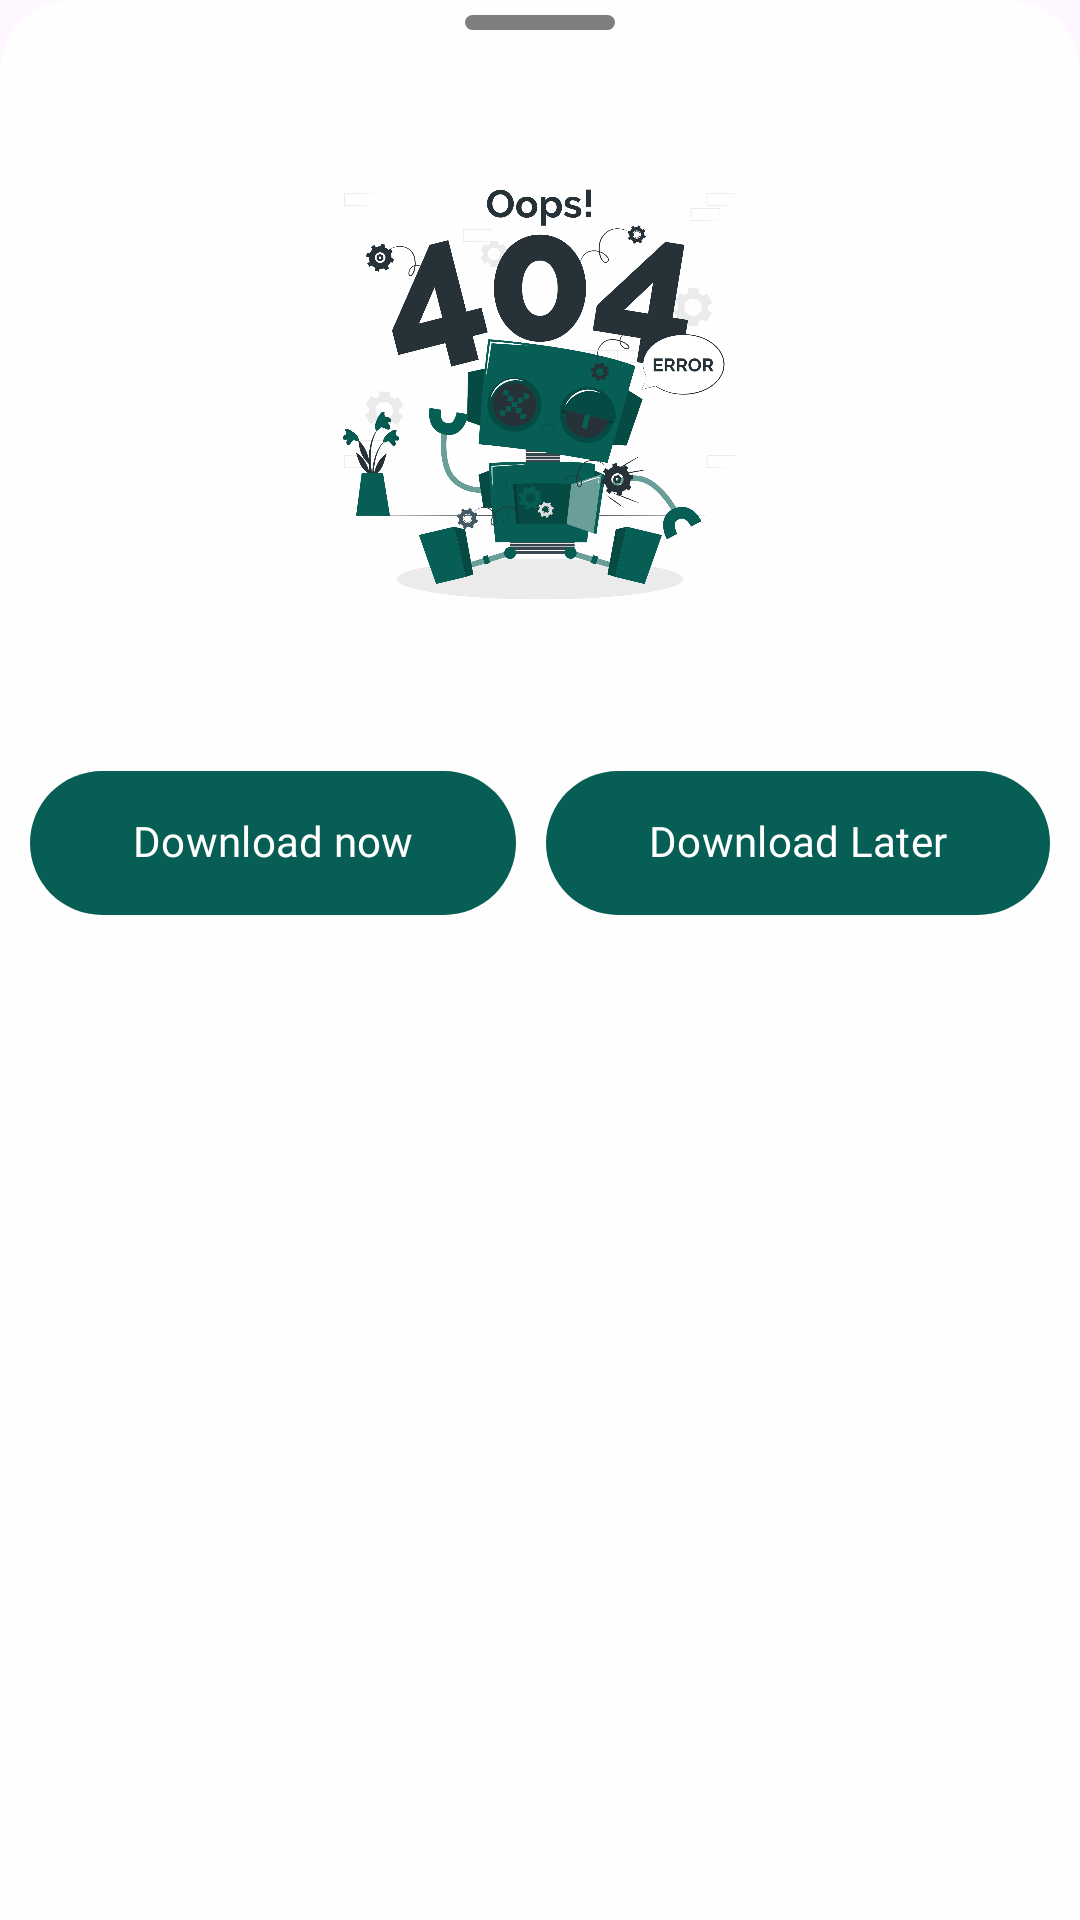

Produce the Android XML layout that renders to this screen, including the resource entries it uses.
<!-- AndroidManifest.xml: application theme Theme.StatusSaver -->
<!-- res/layout/app_not_found_layout.xml -->
<?xml version="1.0" encoding="utf-8"?>
<LinearLayout xmlns:android="http://schemas.android.com/apk/res/android"
    xmlns:app="http://schemas.android.com/apk/res-auto"
    xmlns:tools="http://schemas.android.com/tools"
    android:id="@+id/ll_appNotFound"
    android:layout_width="match_parent"
    android:layout_height="match_parent"
    android:layout_gravity="center_horizontal"
    android:background="@drawable/bottomsheet_background"
    android:orientation="vertical">

    <LinearLayout
        android:layout_width="match_parent"
        android:layout_height="wrap_content"
        android:layout_gravity="center"

        android:layout_marginBottom="30dp"
        android:gravity="center"
        android:orientation="vertical">

        <View
            android:layout_width="50dp"
            android:layout_height="5dp"
            android:layout_marginTop="5dp"
            android:background="@drawable/bottomsheet_stick_background"
            app:layout_constraintBottom_toTopOf="@+id/textView9"
            app:layout_constraintEnd_toEndOf="parent"
            app:layout_constraintStart_toStartOf="parent"
            app:layout_constraintTop_toTopOf="parent"
            tools:ignore="MissingConstraints" />

        <TextView
            android:layout_width="match_parent"
            android:layout_height="wrap_content"
            android:fontFamily="sans-serif-condensed-light"

            android:textAlignment="center"
            android:textColor="@color/black"
            android:textSize="25sp"
            android:textStyle="bold" />

        <ImageView
            android:layout_width="250dp"
            android:layout_height="180dp"
            android:layout_gravity="center_horizontal"
            android:gravity="center_horizontal"
            android:padding="10dp"
            android:src="@drawable/app_not_found"
            android:tintMode="screen" />

        <TextView
            android:id="@+id/tv_app_name"
            android:layout_width="wrap_content"
            android:layout_height="wrap_content"
            android:fontFamily="@font/poppins_extrabold"
            android:text=""
            android:textColor="@color/black"
            android:textSize="15sp"
            android:textAlignment="center"
            android:textStyle="bold" />

        
        
        
        
        
        
        
        
        
        


        <LinearLayout
            android:layout_width="match_parent"
            android:layout_height="wrap_content"
            android:layout_marginTop="20dp"
            android:layout_marginStart="10dp"
            android:layout_marginEnd="10dp"
            android:orientation="horizontal"


            android:weightSum="2">

            <com.google.android.material.button.MaterialButton
                android:id="@+id/btn_install"
                android:layout_width="wrap_content"
                android:layout_height="wrap_content"
                android:layout_marginEnd="5dp"
                android:layout_marginBottom="20dp"


                android:layout_weight="1"
                android:background="@drawable/bg_open_whatsapp"

                android:fontFamily="@font/poppins_bold"

                android:text="Download now"
                android:textAllCaps="false"
                android:textColor="@color/white"

                android:textSize="14sp"

                />

            <com.google.android.material.button.MaterialButton
                android:id="@+id/btn_later"
                android:layout_width="wrap_content"
                android:layout_height="wrap_content"
                android:layout_marginStart="5dp"
                android:layout_marginBottom="20dp"

                android:layout_weight="1"
                android:background="@drawable/bg_open_whatsapp"

                android:fontFamily="@font/poppins_bold"
                android:text="Download Later"

                android:textAllCaps="false"
                android:textColor="@color/white"

                android:textSize="14sp"

                />
        </LinearLayout>


    </LinearLayout>

</LinearLayout>

    
    
    
    
    

    
    
    
    
    
    
    
    
    
    
    

    
    
    
    

    
    
    
    
    

    
    
    
    
    
    
    
    
    
    
    
    
    
    

    
    
    
    
    

    
    
    
    
    
    
    
    
    
    
    
    
    
    

    
    
    
    
    

    
    
    
    
    
    
    
    
    
    
    
    
    
    

    
    
    
    
    

    
    
    
    
    
    
    
    
    
    
    
    
    
    

    
    
    
    
    

    
    
    
    
    
    
    
    
    
    
    
    
    
    

    
    
    
    
    

    
    
    
    
    
    
    
    
    
<!-- resources referenced by this layout -->
<resources>
  <color name="black">#FF000000</color>
  <color name="white">#FFFFFFFF</color>
  <!-- drawable app_not_found: png bitmap (drawable, 406104 bytes) -->
  <!-- drawable bg_open_whatsapp (drawable) -->
  <?xml version="1.0" encoding="utf-8"?>
  <ripple xmlns:android="http://schemas.android.com/apk/res/android" xmlns:app="http://schemas.android.com/apk/res-auto" xmlns:aapt="http://schemas.android.com/aapt" android:color="#b6b7b8">
      <item>
          <shape android:shape="rectangle">
              <solid android:color="@color/colorPrimary"/>
              <corners android:radius="35dp"/>
          </shape>
      </item>
  </ripple>
  <!-- drawable bottomsheet_background (drawable) -->
  <?xml version="1.0" encoding="utf-8"?>
  <shape xmlns:android="http://schemas.android.com/apk/res/android"
      >
  
      <gradient
          android:angle="-45"
          android:endColor="@color/gray"
          android:startColor="@color/gray" />
      <corners
          android:topLeftRadius="24dp"
          android:topRightRadius="24dp" />
  </shape>
  <!-- drawable bottomsheet_stick_background (drawable) -->
  <?xml version="1.0" encoding="utf-8"?>
  <shape xmlns:android="http://schemas.android.com/apk/res/android" android:shape="rectangle">
  
      <solid android:color="#80000000"/>
      <corners android:radius="10dp"/>
  
  </shape>
  <style name="Theme.StatusSaver" parent="Base.Theme.StatusSaver" />
  <color name="colorPrimary">#075E54</color>
  <color name="gray">#CCFFFFFF</color>
  <style name="Base.Theme.StatusSaver" parent="Theme.Material3.Light.NoActionBar">
          
          <item name="colorPrimary">@color/colorPrimary</item>
          <item name="colorPrimaryVariant">@color/colorPrimary</item>
          <item name="android:statusBarColor">?attr/colorPrimary</item>
  
  
          <item name="android:includeFontPadding">false</item>
      </style>
</resources>
